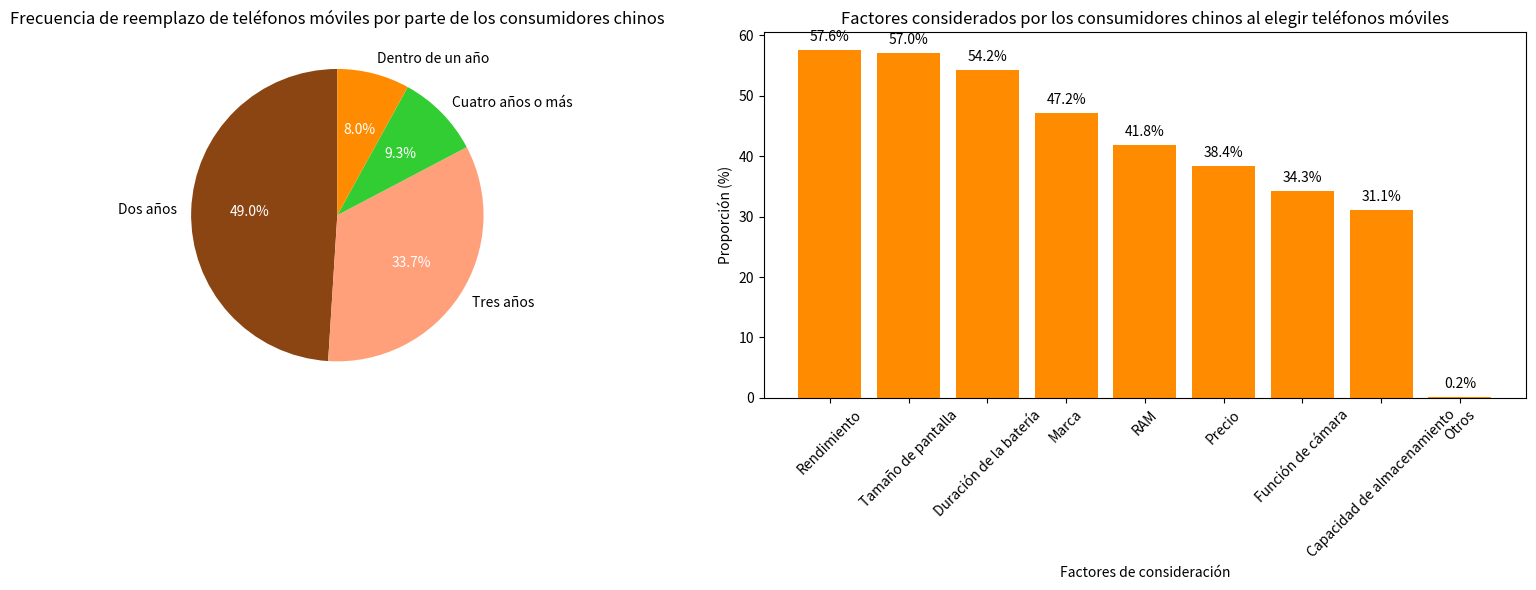

Source code (Python):
import matplotlib.pyplot as plt
import numpy as np

# Datos del gráfico circular izquierdo
etiquetas_pastel = ["Dos años", "Tres años", "Cuatro años o más", "Dentro de un año"]
tamaños_pastel = [49.0, 33.7, 9.3, 8.0]
colores_pastel = ["#8B4513", "#FFA07A", "#32CD32", "#FF8C00"]

# Datos del gráfico de barras derecho
factores_barra = ["Rendimiento", "Tamaño de pantalla", "Duración de la batería", "Marca", "RAM", "Precio", "Función de cámara", "Capacidad de almacenamiento", "Otros"]
proporciones_barra = [57.6, 57.0, 54.2, 47.2, 41.8, 38.4, 34.3, 31.1, 0.2]

fig, (ax1, ax2) = plt.subplots(1, 2, figsize=(16, 6))

# Gráfico circular izquierdo
porciones, textos, textos_automaticos = ax1.pie(tamaños_pastel, labels=etiquetas_pastel, colors=colores_pastel, autopct="%1.1f%%", startangle=90)
for texto_automatico in textos_automaticos:
    texto_automatico.set_color("white")
ax1.set_title("Frecuencia de reemplazo de teléfonos móviles por parte de los consumidores chinos")

# Gráfico de barras derecho
x = np.arange(len(factores_barra))
barras = ax2.bar(x, proporciones_barra, color="#FF8C00")
for i, proporcion in enumerate(proporciones_barra):
    ax2.text(i, proporcion + 1, f"{proporcion}%", ha="center", va="bottom")
ax2.set_ylabel("Proporción (%)")
ax2.set_xlabel("Factores de consideración")
ax2.set_xticks(x)
ax2.set_xticklabels(factores_barra, rotation=45)
ax2.set_title("Factores considerados por los consumidores chinos al elegir teléfonos móviles")

plt.tight_layout()
plt.show()
